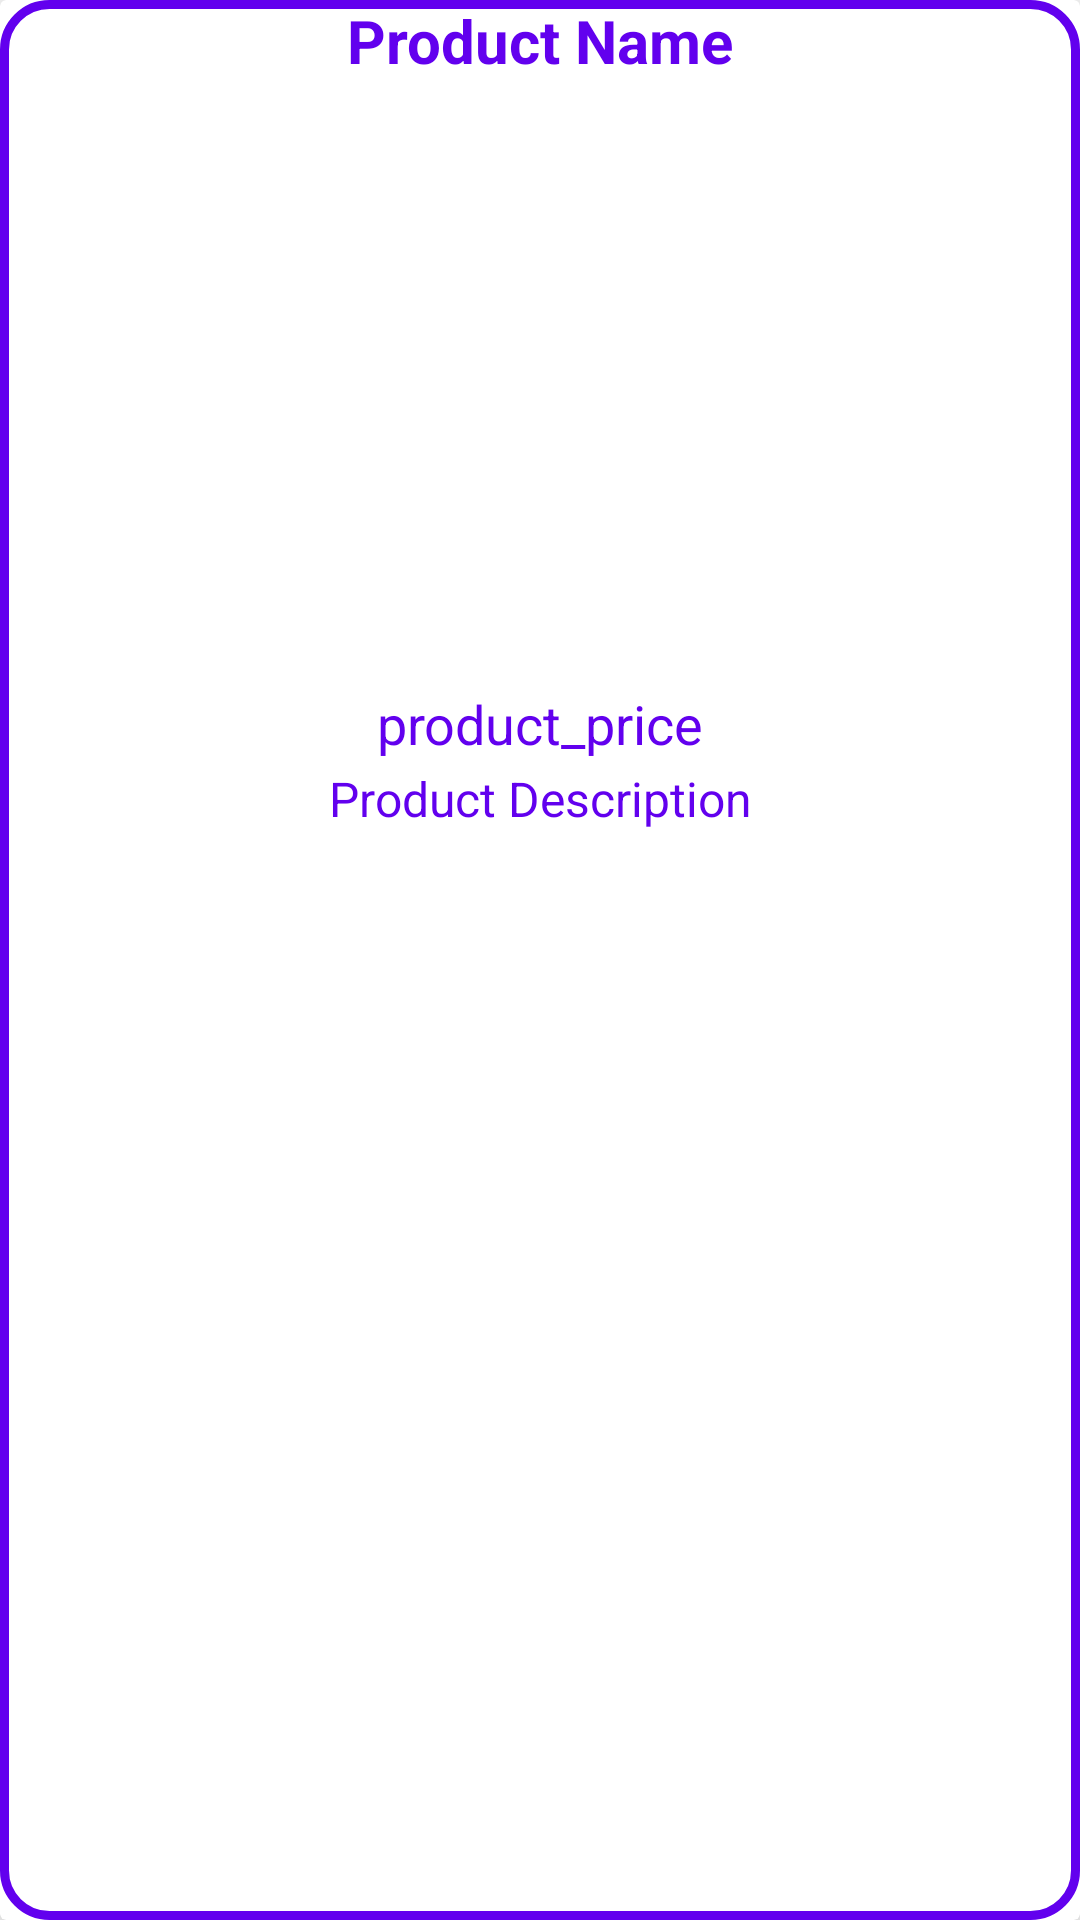

Write the Android layout XML for this screen, with the resource values it uses.
<!-- AndroidManifest.xml: application theme Theme.MyMagazine -->
<!-- res/layout/product_items_layout.xml -->
<?xml version="1.0" encoding="utf-8"?>
<androidx.cardview.widget.CardView xmlns:android="http://schemas.android.com/apk/res/android"
    android:layout_width="match_parent"
    android:layout_height="wrap_content"
    xmlns:app="http://schemas.android.com/apk/res-auto"
    android:layout_marginTop="20dp"
    android:layout_marginStart="15dp"
    android:layout_marginEnd="15dp"
    app:cardElevation="15dp">

    <RelativeLayout
        android:layout_width="match_parent"
        android:layout_height="match_parent"
        android:background="@drawable/input_design">

        <TextView
            android:id="@+id/product_name"
            android:layout_width="match_parent"
            android:layout_height="wrap_content"
            android:text="Product Name"
            android:textAlignment="center"
            android:textSize="20dp"
            android:textStyle="bold"
            android:textColor="@color/purple_500"/>

        <ImageView
            android:id="@+id/product_image"
            android:layout_width="match_parent"
            android:layout_height="200dp"
            android:layout_below="@id/product_name"
            android:scaleType="centerCrop"
            android:layout_marginTop="2dp"/>

        <TextView
            android:id="@+id/product_price"
            android:layout_width="match_parent"
            android:layout_height="wrap_content"
            android:layout_below="@id/product_image"
            android:text="product_price"
            android:textAlignment="center"
            android:textSize="18sp"
            android:textColor="@color/purple_500"/>

        <TextView
            android:id="@+id/product_description"
            android:layout_width="match_parent"
            android:layout_height="wrap_content"
            android:layout_below="@id/product_price"
            android:text="Product Description"
            android:layout_marginTop="2dp"
            android:layout_marginBottom="20dp"
            android:textAlignment="center"
            android:textSize="16sp"
            android:textColor="@color/purple_500"/>

    </RelativeLayout>

</androidx.cardview.widget.CardView>
<!-- resources referenced by this layout -->
<resources>
  <!-- drawable input_design (drawable) -->
  <?xml version="1.0" encoding="utf-8"?>
  <shape xmlns:android="http://schemas.android.com/apk/res/android">
      <stroke
          android:color="@color/purple_500"
          android:width="3dp">
      </stroke>
      <corners
          android:radius="15dp">
      </corners>
  </shape>
  <style name="Theme.MyMagazine" parent="Theme.MaterialComponents.DayNight.NoActionBar">
          
          <item name="colorPrimary">@color/purple_500</item>
          <item name="colorPrimaryVariant">@color/purple_700</item>
          <item name="colorOnPrimary">@color/white</item>
          
          <item name="colorSecondary">@color/teal_200</item>
          <item name="colorSecondaryVariant">@color/teal_700</item>
          <item name="colorOnSecondary">@color/black</item>
          
          <item name="android:statusBarColor" tools:targetApi="l">?attr/colorPrimaryVariant</item>
          
      </style>
  <!-- not gathered from this repository: default colours our renderer supplied (Android Studio template values) -->
  <color name="purple_500">#FF6200EE</color>
  <color name="purple_700">#FF3700B3</color>
  <color name="teal_200">#FF03DAC5</color>
  <color name="teal_700">#FF018786</color>
  <color name="black">#FF000000</color>
  <color name="white">#FFFFFFFF</color>
</resources>
